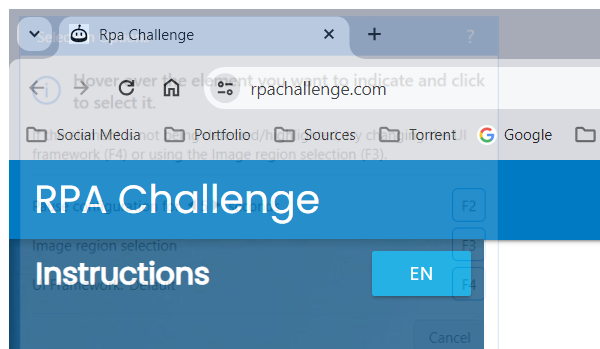
Task: The goal of this challenge is to create a workflow that will input data from a spreadsheet into the form fields on the screen.
Workflow: Scrape Time From WebSite

Step 1: Attach Browser 'chrome.exe Rpa' in window 'Rpa Challenge' (chrome.exe)

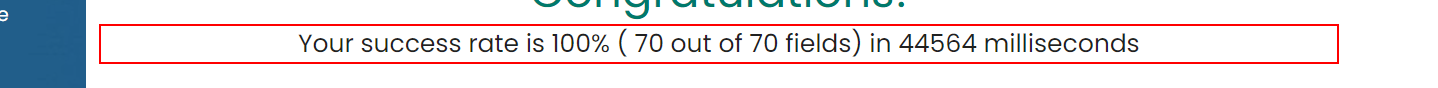
Step 2: get-text from the element
